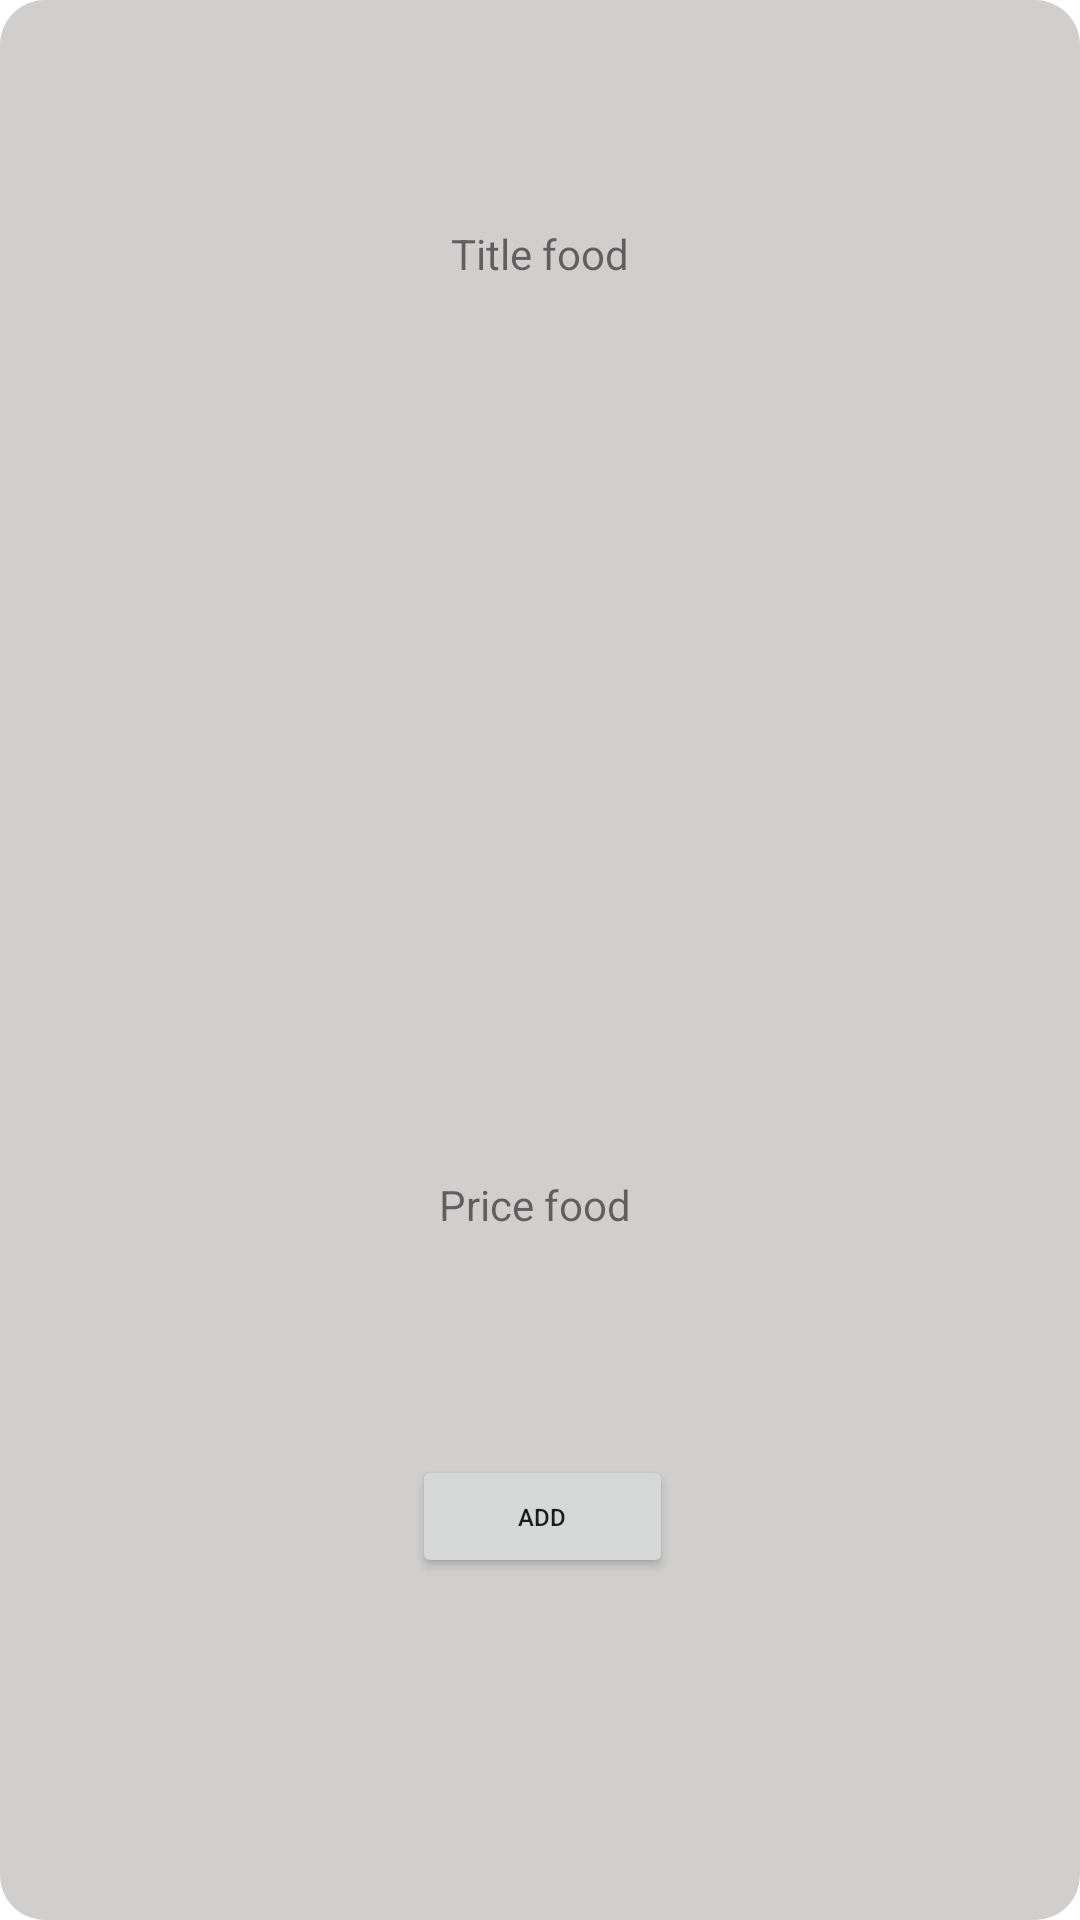

Write the Android layout XML for this screen, with the resource values it uses.
<!-- AndroidManifest.xml: application theme Theme.FoodDelevery -->
<!-- res/layout/cart.xml -->
<?xml version="1.0" encoding="utf-8"?>
<androidx.constraintlayout.widget.ConstraintLayout xmlns:android="http://schemas.android.com/apk/res/android"
    xmlns:app="http://schemas.android.com/apk/res-auto"
    xmlns:tools="http://schemas.android.com/tools"
    android:layout_width="150dp"
    android:layout_height="350dp"
    android:background="@drawable/forme_cart"
    android:layout_margin="10dp"

   >

    <TextView
        android:id="@+id/nom"
        android:layout_width="wrap_content"
        android:layout_height="wrap_content"
        android:layout_marginTop="11dp"
        android:layout_marginBottom="10dp"
        android:text="Title food"
        android:textSize="14sp"
        android:gravity="center"
        app:layout_constraintBottom_toTopOf="@+id/imageView2"
        app:layout_constraintEnd_toEndOf="parent"
        app:layout_constraintStart_toStartOf="parent"
        app:layout_constraintTop_toTopOf="parent" />

    <ImageView
        android:id="@+id/imageView2"
        android:layout_width="150dp"
        android:layout_height="150dp"
        app:layout_constraintBottom_toTopOf="@+id/prix"
        app:layout_constraintEnd_toEndOf="parent"
        app:layout_constraintStart_toStartOf="parent"
        app:layout_constraintTop_toBottomOf="@+id/nom"
        tools:srcCompat="@tools:sample/avatars" />

    <TextView
        android:id="@+id/prix"
        android:layout_width="wrap_content"
        android:layout_height="wrap_content"
        android:layout_marginTop="10dp"
        android:layout_marginBottom="10dp"
        android:text="Price food "
        app:layout_constraintBottom_toTopOf="@+id/ajouter"
        app:layout_constraintEnd_toEndOf="parent"
        app:layout_constraintStart_toStartOf="parent"
        app:layout_constraintTop_toBottomOf="@+id/imageView2" />

    <Button
        android:id="@+id/ajouter"
        android:layout_width="87dp"
        android:layout_height="41dp"
        android:layout_marginBottom="50dp"
        android:text="Add"
        android:textSize="8sp"
        app:layout_constraintBottom_toBottomOf="parent"
        app:layout_constraintEnd_toEndOf="@+id/prix"
        app:layout_constraintHorizontal_bias="0.466"
        app:layout_constraintStart_toStartOf="@+id/prix"
        app:layout_constraintTop_toBottomOf="@+id/prix" />
</androidx.constraintlayout.widget.ConstraintLayout>
<!-- resources referenced by this layout -->
<resources>
  <!-- drawable forme_cart (drawable) -->
  <?xml version="1.0" encoding="utf-8"?>
  <selector xmlns:android="http://schemas.android.com/apk/res/android">
  <item>
  
      <shape xmlns:android="http://schemas.android.com/apk/res/android"
          android:shape="rectangle">
          <solid android:color="#D1CECE" />
          <corners android:radius="15dp" />
  
  
      </shape>
  </item>
  </selector>
  <style name="Theme.FoodDelevery" parent="Theme.MaterialComponents.DayNight.DarkActionBar">
          
          <item name="colorPrimary">@color/purple_500</item>
          <item name="colorPrimaryVariant">@color/purple_700</item>
          <item name="colorOnPrimary">@color/white</item>
          
          <item name="colorSecondary">@color/teal_200</item>
          <item name="colorSecondaryVariant">@color/teal_700</item>
          <item name="colorOnSecondary">@color/black</item>
          
          <item name="android:statusBarColor">?attr/colorPrimaryVariant</item>
          
      </style>
  <color name="purple_500">#E64A19</color>
  <color name="purple_700">#FF3700B3</color>
  <color name="white">#FFFFFFFF</color>
  <color name="teal_200">#FF03DAC5</color>
  <color name="teal_700">#FF018786</color>
  <color name="black">#FF000000</color>
</resources>
